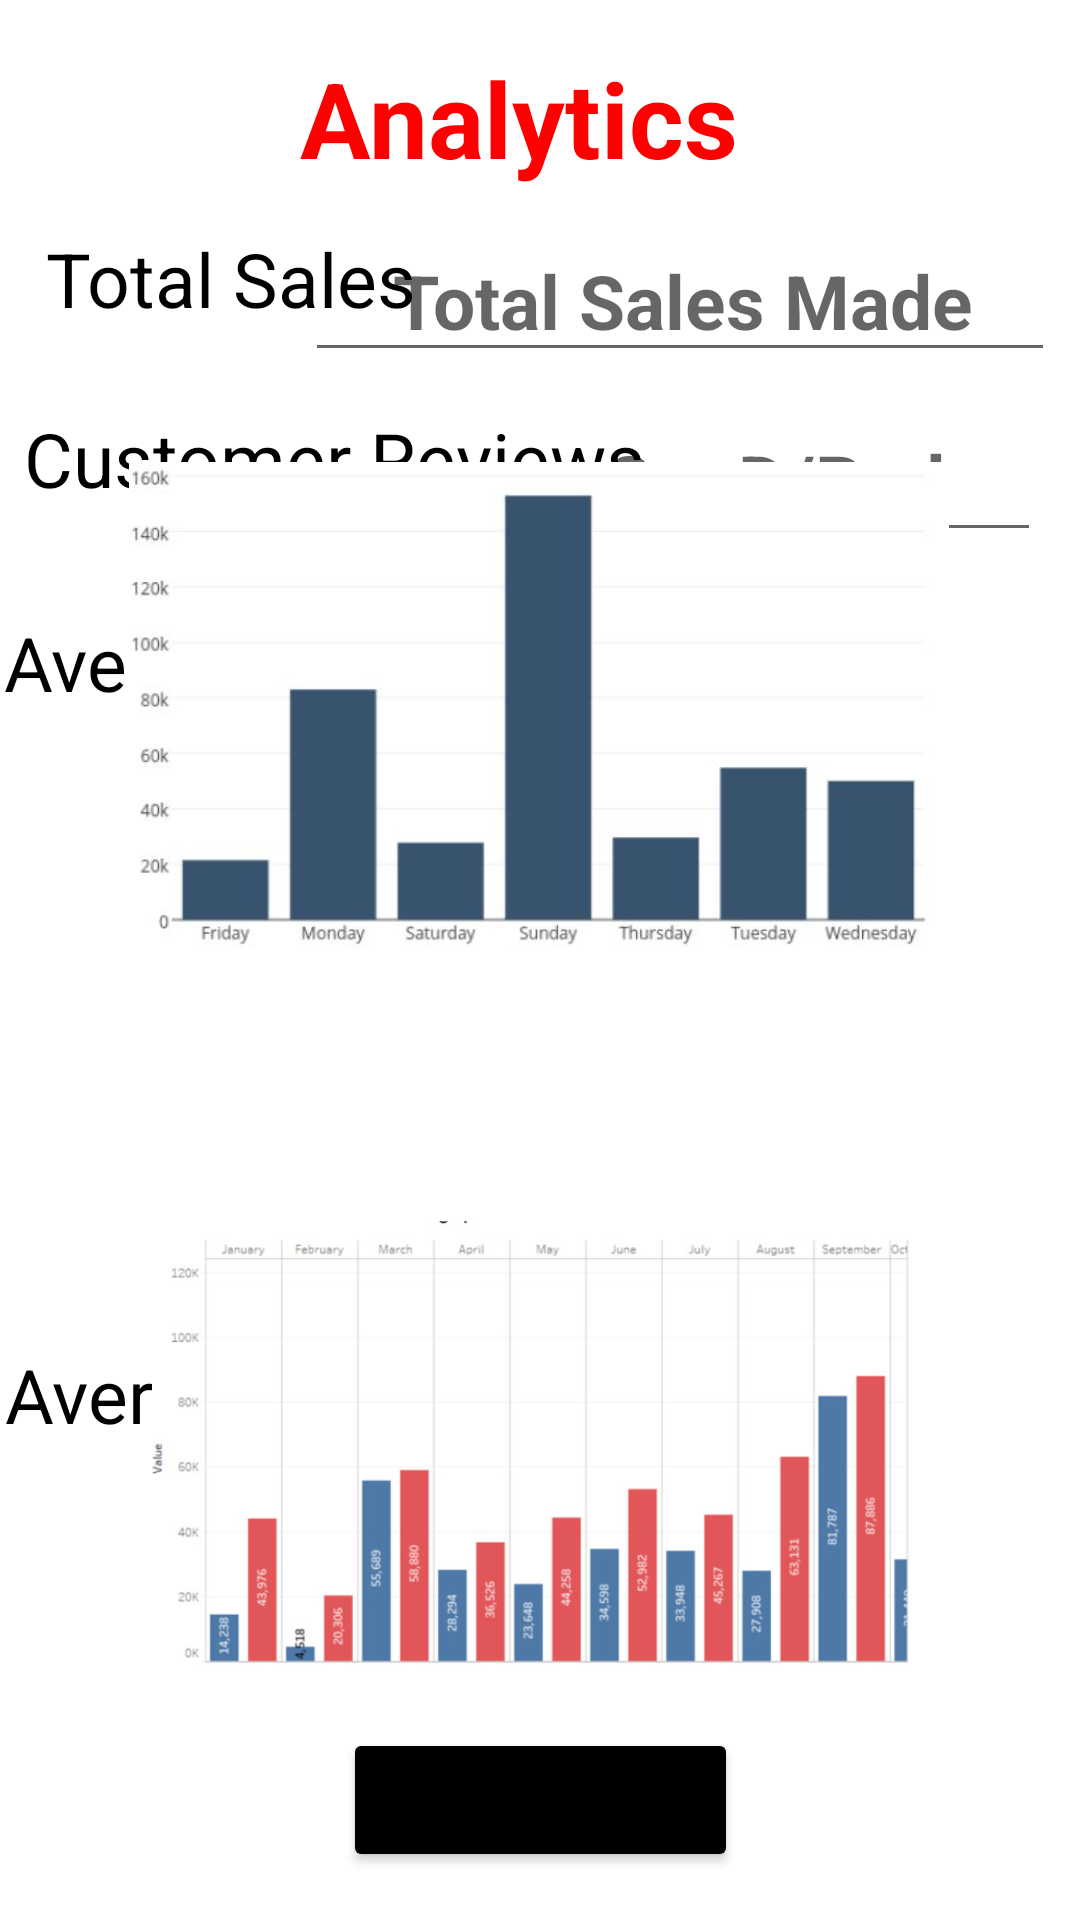

Here is an Android app screen rendered from its layout file. Give the layout XML and the strings, colors and styles it references.
<!-- AndroidManifest.xml: application theme Theme.NahalOman -->
<!-- res/layout/analytics.xml -->
<?xml version="1.0" encoding="utf-8"?>
<androidx.constraintlayout.widget.ConstraintLayout xmlns:android="http://schemas.android.com/apk/res/android"
    xmlns:app="http://schemas.android.com/apk/res-auto"
    xmlns:tools="http://schemas.android.com/tools"
    android:layout_width="match_parent"
    android:layout_height="match_parent"
    android:background="@drawable/hopefullyfinalbackground"
    tools:context=".ui.analytic.analytic">

    <TextView
        android:id="@+id/text_slideshow"
        android:layout_width="match_parent"
        android:layout_height="wrap_content"
        android:layout_marginStart="8dp"
        android:layout_marginTop="8dp"
        android:layout_marginEnd="8dp"
        android:textAlignment="center"
        android:textSize="20sp"
        app:layout_constraintBottom_toBottomOf="parent"
        app:layout_constraintEnd_toEndOf="parent"
        app:layout_constraintStart_toStartOf="parent"
        app:layout_constraintTop_toTopOf="parent" />

    <TextView
        android:id="@+id/textView1"
        android:layout_width="160dp"
        android:layout_height="48dp"
        android:layout_marginTop="16dp"
        android:text="Analytics"
        android:textColor="#FF0000"
        android:textSize="35dp"
        android:textStyle="bold"
        app:layout_constraintEnd_toEndOf="parent"
        app:layout_constraintStart_toStartOf="parent"
        app:layout_constraintTop_toTopOf="parent" />

    <TextView
        android:id="@+id/textView2"
        android:layout_width="130dp"
        android:layout_height="48dp"
        android:layout_marginTop="76dp"
        android:text="Total Sales"
        android:textColor="@color/black"
        android:textSize="25dp"
        app:layout_constraintEnd_toEndOf="parent"
        app:layout_constraintHorizontal_bias="0.067"
        app:layout_constraintStart_toStartOf="parent"
        app:layout_constraintTop_toTopOf="parent" />


    <EditText
        android:id="@+id/tsales"
        android:layout_width="250dp"
        android:layout_height="48dp"
        android:layout_marginTop="76dp"
        android:hint="    Total Sales Made"
        android:textColor="@color/black"
        android:textSize="25dp"
        android:textStyle="bold"
        app:layout_constraintEnd_toEndOf="parent"
        app:layout_constraintHorizontal_bias="0.925"
        app:layout_constraintStart_toStartOf="parent"
        app:layout_constraintTop_toTopOf="parent" />

    <TextView
        android:id="@+id/textView5"
        android:layout_width="220dp"
        android:layout_height="48dp"
        android:layout_marginTop="136dp"
        android:text="Customer Reviews"
        android:textColor="@color/black"
        android:textSize="25dp"
        app:layout_constraintEnd_toEndOf="parent"
        app:layout_constraintHorizontal_bias="0.056"
        app:layout_constraintStart_toStartOf="parent"
        app:layout_constraintTop_toTopOf="parent" />

    <EditText
        android:id="@+id/review"
        android:layout_width="150dp"
        android:layout_height="48dp"
        android:layout_marginTop="136dp"
        android:hint="GooD/Bad"
        android:textSize="25dp"
        android:textColor="@color/black"
        android:textStyle="bold"
        app:layout_constraintEnd_toEndOf="parent"
        app:layout_constraintHorizontal_bias="0.938"
        app:layout_constraintStart_toStartOf="parent"
        app:layout_constraintTop_toTopOf="parent" />

    <TextView
        android:id="@+id/textView3"
        android:layout_width="350dp"
        android:layout_height="48dp"
        android:layout_marginTop="204dp"
        android:text="Average Sales of the week"
        android:textColor="@color/black"
        android:textSize="25dp"
        app:layout_constraintEnd_toEndOf="parent"
        app:layout_constraintHorizontal_bias="0.131"
        app:layout_constraintStart_toStartOf="parent"
        app:layout_constraintTop_toTopOf="parent" />

    <ImageView
        android:id="@+id/imageView9"
        android:layout_width="316dp"
        android:layout_height="166dp"
        android:layout_marginBottom="320dp"
        android:src="@drawable/salesgraphofweek"
        app:layout_constraintBottom_toBottomOf="parent"
        app:layout_constraintEnd_toEndOf="parent"
        app:layout_constraintHorizontal_bias="0.494"
        app:layout_constraintStart_toStartOf="parent" />

    <TextView
        android:id="@+id/textView4"
        android:layout_width="350dp"
        android:layout_height="48dp"
        android:layout_marginTop="448dp"
        android:text="Average Sales of the year"
        android:textColor="@color/black"
        android:textSize="25dp"
        app:layout_constraintEnd_toEndOf="parent"
        app:layout_constraintHorizontal_bias="0.18"
        app:layout_constraintStart_toStartOf="parent"
        app:layout_constraintTop_toTopOf="parent" />

    <ImageView
        android:id="@+id/imageView8"
        android:layout_width="262dp"
        android:layout_height="162dp"
        android:layout_marginBottom="76dp"
        android:src="@drawable/salesbargraphofyear"
        app:layout_constraintBottom_toBottomOf="parent"
        app:layout_constraintEnd_toEndOf="parent"
        app:layout_constraintHorizontal_bias="0.516"
        app:layout_constraintStart_toStartOf="parent" />

    <Button
        android:id="@+id/button5"
        android:layout_width="wrap_content"
        android:layout_height="wrap_content"
        android:layout_marginBottom="16dp"
        android:backgroundTint="@color/black"
        android:text="View More"
        android:textSize="20dp"
        app:layout_constraintBottom_toBottomOf="parent"
        app:layout_constraintEnd_toEndOf="parent"
        app:layout_constraintStart_toStartOf="parent" />



</androidx.constraintlayout.widget.ConstraintLayout>
<!-- resources referenced by this layout -->
<resources>
  <!-- drawable salesbargraphofyear: jpg bitmap (drawable, 46886 bytes) -->
  <!-- drawable salesgraphofweek: jpg bitmap (drawable, 18716 bytes) -->
  <style name="Theme.NahalOman" parent="Theme.MaterialComponents.DayNight.DarkActionBar">
          
          <item name="colorPrimary">@color/purple_500</item>
          <item name="colorPrimaryVariant">@color/purple_700</item>
          <item name="colorOnPrimary">@color/white</item>
          
          <item name="colorSecondary">@color/teal_200</item>
          <item name="colorSecondaryVariant">@color/teal_700</item>
          <item name="colorOnSecondary">@color/black</item>
          
          <item name="android:statusBarColor">?attr/colorPrimaryVariant</item>
          
      </style>
  <!-- not gathered from this repository: default colours our renderer supplied (Android Studio template values) -->
  <color name="purple_500">#FF6200EE</color>
  <color name="purple_700">#FF3700B3</color>
  <color name="teal_200">#FF03DAC5</color>
  <color name="teal_700">#FF018786</color>
  <color name="black">#FF000000</color>
  <color name="white">#FFFFFFFF</color>
</resources>
